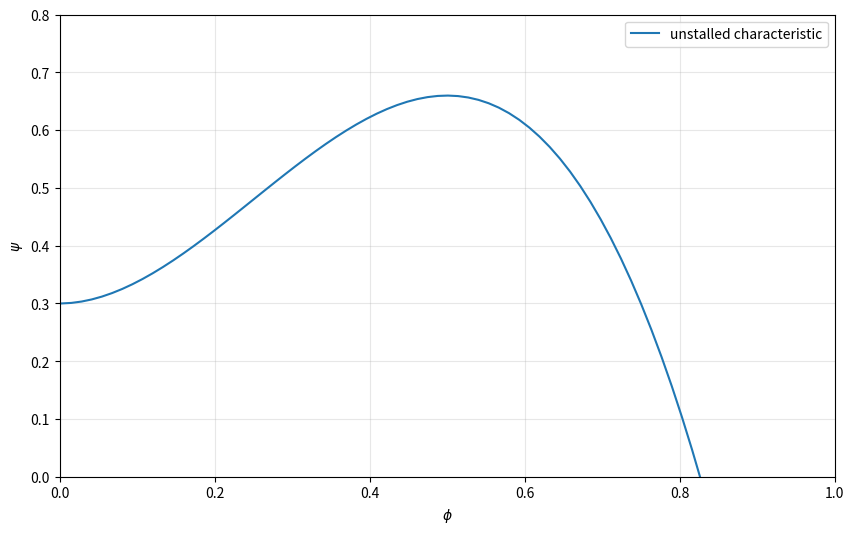
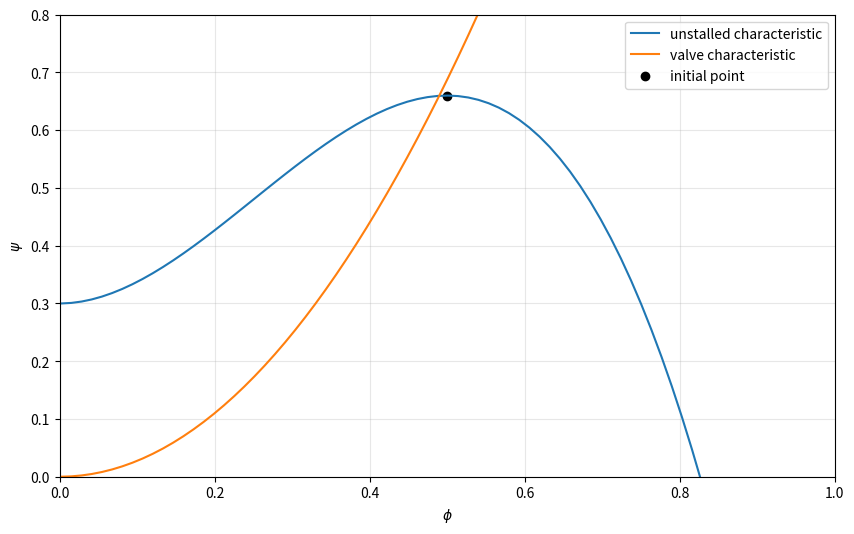
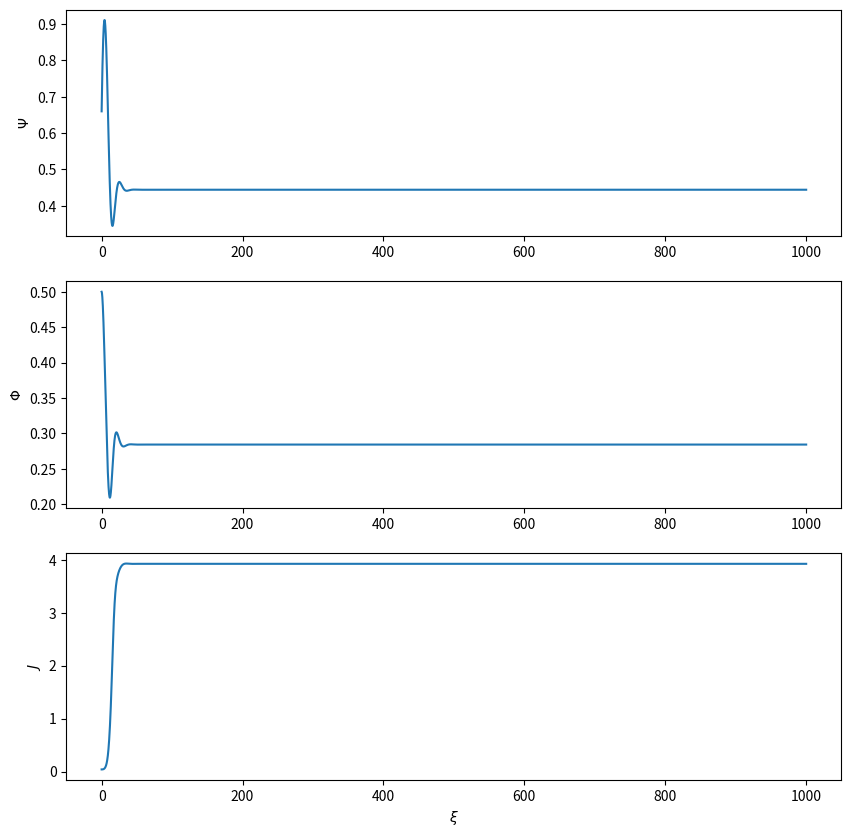
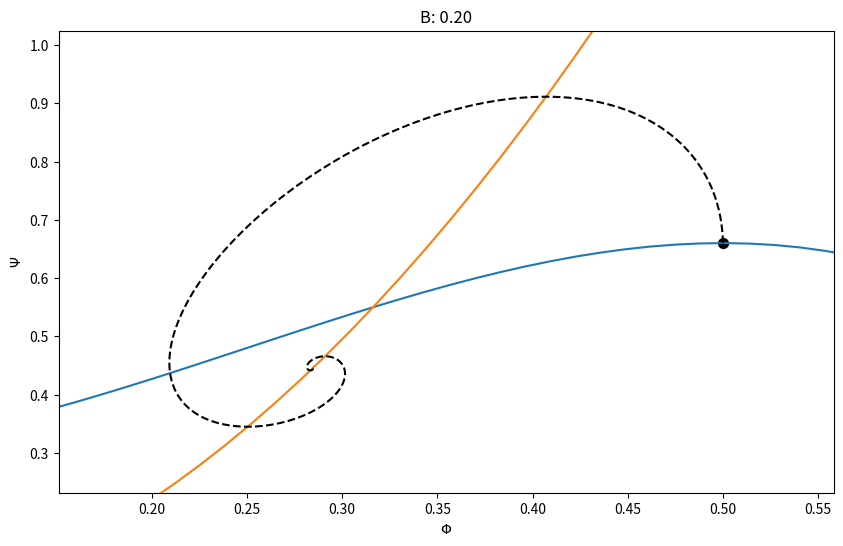

Reproduce these figures in Python, in order. (Note: this script raises an exception after producing the figures.)
import numpy as np
import matplotlib.pyplot as plt
from scipy.optimize import fsolve

B_vec = np.linspace(0.2, 3, 100)

for B_idx in B_vec:

    B = B_idx  # B parameter of the described compressor, rotating stall
    lc = 8  # non-dimensional compressor duct length
    phi_eq = 0.5  # initial flow coefficient for all the calculations
    k_valve = 5.5  # valve characteristic
    m = 1.75  # Moore parameter
    a_lag = 1 / 3.5  # lag parameter, defined by Moore

    # domain of flow coefficient
    phi = np.linspace(-0.3, 1, 100)

    # parameters of the cubic curve, taken from the article part II
    H = 0.18
    W = 0.25
    psi_c_max = 0.66  # section 3 of paper
    phi_c_max = 0.5
    psi_c_0 = psi_c_max - 2 * H

    def unstalled_characteristic(phi):
        """
        Arguments:
            phi :  flow coefficient
            H : H parameter
            W : W parameter
            psi_c_0 : performance at zero flow coefficient
        """
        return psi_c_0 + H * (1 + 1.5 * (phi / W - 1) - 0.5 * (phi / W - 1) ** 3)

    psi_c = unstalled_characteristic(phi)

    plt.figure(figsize=(10,6))
    plt.plot(phi, psi_c, label='unstalled characteristic')
    plt.xlim([0, 1])
    plt.ylim([0, 0.8])
    plt.xlabel(r'$\phi$')
    plt.ylabel(r'$\psi$')
    plt.legend()
    plt.grid(alpha=0.3)

    psi_eq = unstalled_characteristic(phi_eq)
    psi_v = 0.5 *k_valve * phi ** 2  # valve model

    plt.figure(figsize=(10,6))
    plt.plot(phi, psi_c, label='unstalled characteristic')
    plt.plot(phi, psi_v, label='valve characteristic')
    plt.scatter(phi_eq, psi_eq, c='black', label='initial point')
    plt.xlim([0, 1])
    plt.ylim([0, 0.8])
    plt.xlabel(r'$\phi$')
    plt.ylabel(r'$\psi$')
    plt.legend()
    plt.grid(alpha=0.3)


    def Moore_Greitzer(y, xi, B, k_valve, W, H, psi_c_0, a, m, lc):
        """
        Defines the differential equations for the Greitzer model
        (as found in the thesis of Sündstrom).

        Arguments:
            y :  vector of the state variables
            xi : non dimensional time
            B :  B parameter
            k_valve :  throttle line coefficient
            W : W parameter of cubic shape of compressor
            H : H parameter of cubic shape of compressor
            psi_c_0 : work coefficient at zero flow rate parameter of cubic shape
            a : reciprocal time lag
            m : duct parameter, between 1 and 2
            lc : non dimensional compressor length

        State variables:
            x1 : total to static work coefficient \Psi
            x2 : azimuthally averaged flow coefficient \Phi
            x3 : squared amplitude of rotating stall cell J
        """
        x1, x2, x3 = y
        dydt = [W / (4 * lc * B ** 2) * (x2 / W - (1 / W) * np.sqrt(x1 / k_valve)),
                (H / lc) * (-(x1 - psi_c_0) / H + 1 + 1.5 * (x2 / W - 1) * (1 - 0.5 * x3) - 0.5 * (x2 / W - 1) ** 3),
                x3 * (1 - (x2 / W - 1) ** 2 - 0.25 * x3) * (3 * a * H) / (W * (1 + m * a))]
        return dydt


    xi = np.linspace(0, 1000, 10000)
    A_0 = 0.005 / W

    # initial conditions
    A_0 = 0.2
    J_0 = A_0 ** 2
    y0 = [psi_eq,
          phi_eq,
          J_0]



    from scipy.integrate import odeint
    sol = odeint(Moore_Greitzer, y0, xi, args=(B, k_valve, W, H, psi_c_0, a_lag, m, lc))
    psi_sol = sol[:, 0]
    phi_sol = sol[:, 1]
    J_sol = sol[:, 2]


    # temporal evolution plots
    fig, axes = plt.subplots(3, 1, figsize=(10,10))
    axes[0].set_ylabel(r'$\Psi$')
    axes[0].plot(xi, psi_sol)
    axes[1].set_ylabel(r'$\Phi$')
    axes[1].plot(xi, phi_sol)
    axes[2].set_ylabel(r'$J$')
    axes[2].plot(xi, J_sol)
    axes[2].set_xlabel(r'$\xi $')


    # find limits for the next plot
    phi_min = np.min(phi_sol)
    phi_max = np.max(phi_sol)
    psi_min = np.min(psi_sol)
    psi_max = np.max(psi_sol)
    c = 0.2
    lim_phi = [phi_min - c * (phi_max - phi_min),
              phi_max + c * (phi_max - phi_min)]
    lim_psi = [psi_min - c * (psi_max - psi_min),
              psi_max + c * (psi_max - psi_min)]

    # plot
    plt.figure(figsize=(10, 6))
    plt.plot(phi, psi_c, label='unstalled characteristic')
    plt.plot(phi[phi>0], k_valve * phi[phi>0] ** 2, label='throttle characteristic')
    plt.plot(phi_sol, psi_sol, '--k', label='transient')
    plt.scatter(phi_sol[0], psi_sol[0], c='black', marker = 'o', s =50, label='initial point')
    # plt.scatter(phi_sol[-1], psi_sol[-1], c='black', marker = 's', s= 50,  label='final point')
    plt.ylabel(r'$\Psi$')
    plt.xlabel(r'$\Phi$')
    # plt.legend()
    plt.xlim(lim_phi)
    plt.ylim(lim_psi)
    plt.title('B: %.2f' %(B))
    plt.savefig('pics/surge_B_%.2f.png' %(B), bbox_inches='tight')


    # plt.show()
